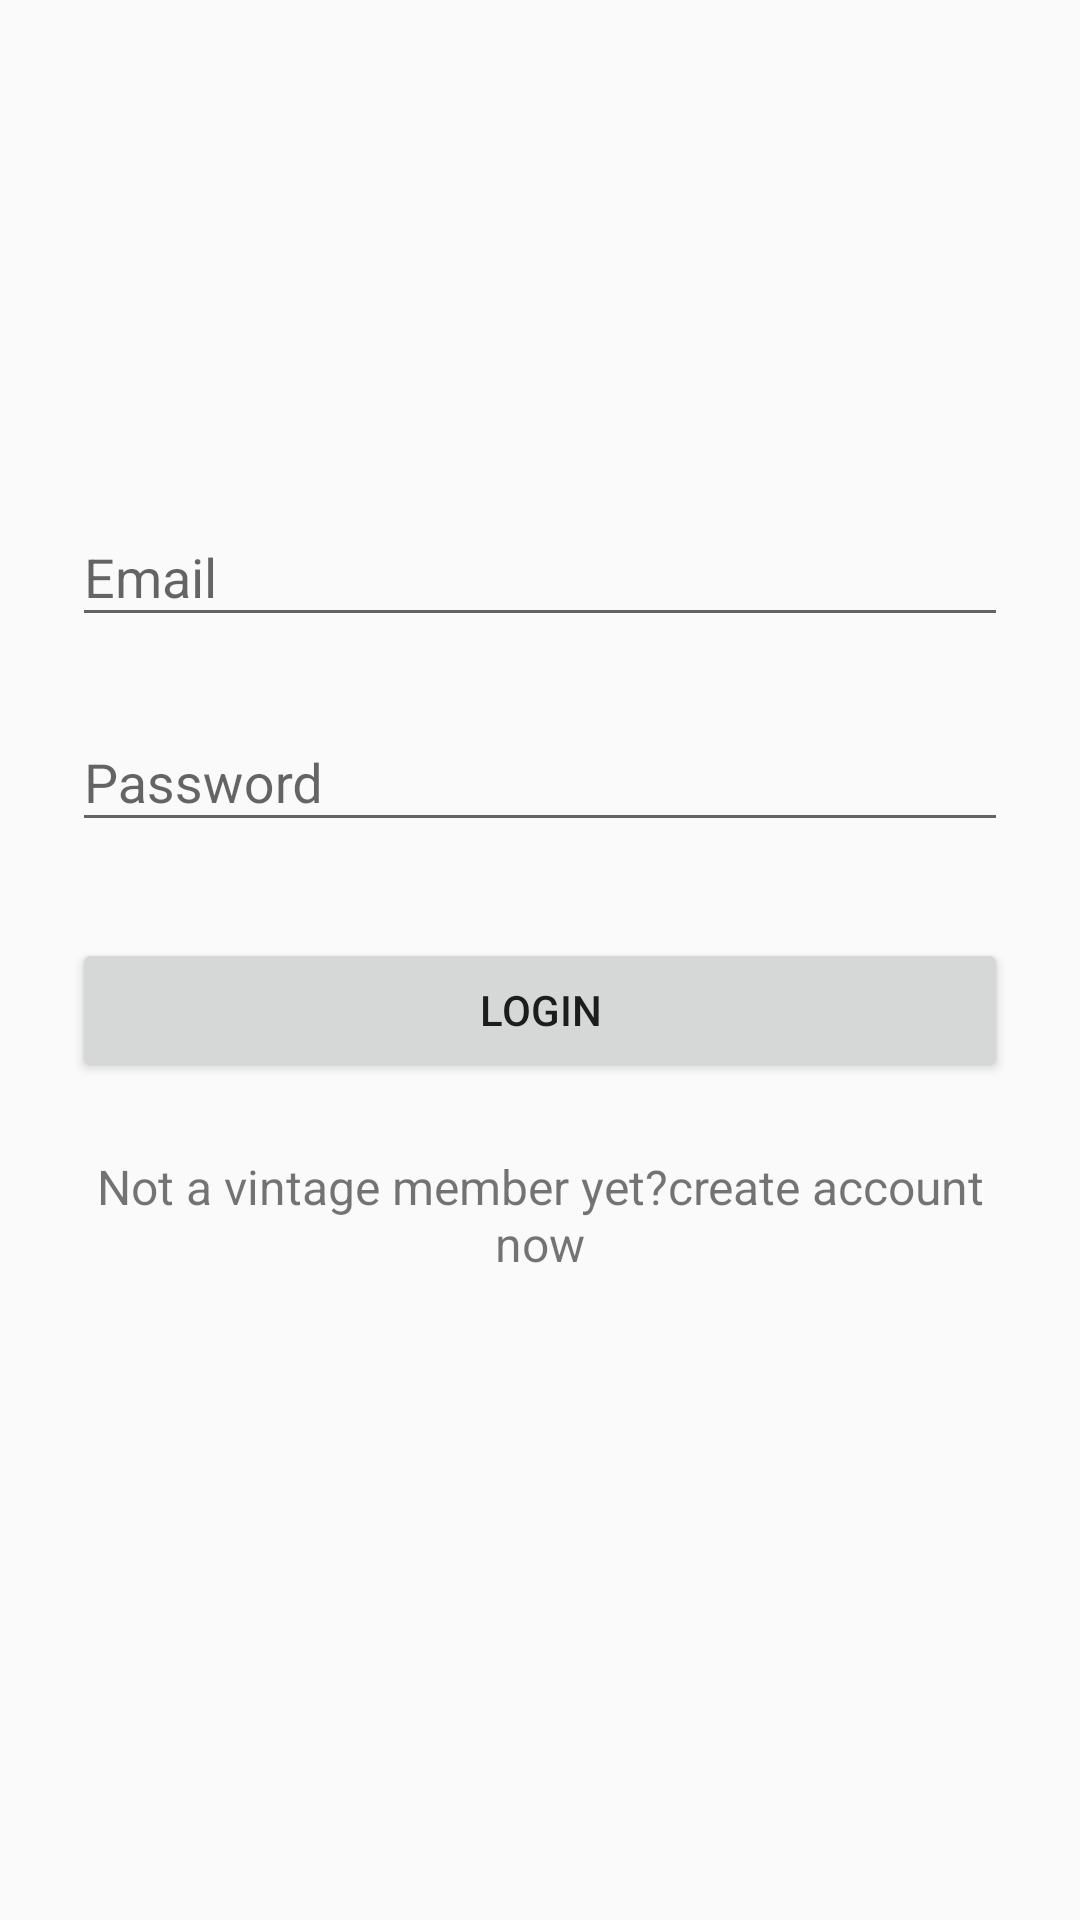

The Android layout XML behind this screen, and the referenced resources:
<!-- AndroidManifest.xml: application theme AppTheme -->
<!-- res/layout/activity_login.xml -->
<?xml version= "1.0" encoding= "utf-8" ?>
<ScrollView xmlns:android="http://schemas.android.com/apk/res/android"
    android:layout_height="fill_parent"
    android:layout_width="fill_parent"
    xmlns:tools="http://schemas.android.com/tools"
    android:fitsSystemWindows="true">


       <LinearLayout
           android:orientation="vertical"
           android:layout_width="match_parent"
           android:layout_height="wrap_content"
           android:paddingTop="56dp"
           android:paddingLeft="24dp"
           android:paddingRight="24dp">


            <ImageView
                android:id="@+id/profile"
                android:layout_width="wrap_content"
                android:layout_height="72dp"
                android:layout_marginBottom="24dp"
                android:layout_gravity="center_horizontal"
                tools:ignore="ContentDescription"
                android:background="@drawable/ic_profile"
                android:backgroundTint="@color/black"/>

              <android.support.design.widget.TextInputLayout
                  android:layout_height="wrap_content"
                  android:layout_width="match_parent"
                  android:layout_marginTop="8dp"
                  android:layout_marginBottom="8dp">


                    <EditText
                        android:id="@+id/input_email"
                        android:layout_width="match_parent"
                        android:layout_height="wrap_content"
                        android:inputType="textEmailAddress"
                        android:hint="Email" />
              </android.support.design.widget.TextInputLayout>


                  <android.support.design.widget.TextInputLayout
                  android:layout_height="wrap_content"
                  android:layout_width="match_parent"
                  android:layout_marginTop="8dp"
                  android:layout_marginBottom="8dp">


                    <EditText
                        android:id="@+id/input_password"
                        android:layout_width="match_parent"
                        android:layout_height="wrap_content"
                        android:inputType="textPassword"
                        android:hint="Password" />
                  </android.support.design.widget.TextInputLayout>


                     <android.support.v7.widget.AppCompatButton
                         android:id="@+id/btn_login"
                         android:layout_width="fill_parent"
                         android:layout_height="wrap_content"
                         android:layout_marginTop="24dp"
                         android:layout_marginBottom="24dp"
                         android:padding="12dp"
                         android:text="Login"/>

                        <TextView
                            android:id="@+id/link_signup"
                            android:layout_width="match_parent"
                            android:layout_height="wrap_content"
                            android:layout_marginBottom="24dp"
                            android:text="Not a vintage member yet?create account now"
                            android:gravity="center"
                            android:textSize="16sp"/>




                     </LinearLayout>

    </ScrollView>
<!-- resources referenced by this layout -->
<resources>
  <color name="black">#000000</color>
  <style name="AppTheme" parent="Theme.AppCompat.Light.NoActionBar">
          
          <item name="colorPrimary">@color/colorPrimary</item>
          <item name="colorPrimaryDark">@color/colorPrimaryDark</item>
          <item name="colorAccent">@color/colorAccent</item>
          <item name="android:windowContentOverlay">@null</item>
          <item name="windowActionBar">false</item>
          <item name="windowNoTitle">true</item>
          <item name="drawerArrowStyle">@style/MaterialDrawer.DrawerArrowStyle</item>
  
      </style>
  <color name="colorPrimary">#a19393</color>
  <color name="colorPrimaryDark">#6f7581</color>
  <color name="colorAccent">#ececf2</color>
  <style name="MaterialDrawer.DrawerArrowStyle" parent="Widget.AppCompat.DrawerArrowToggle">
          <item name="spinBars">false</item>
          <item name="color">@android:color/white</item>
      </style>
</resources>
